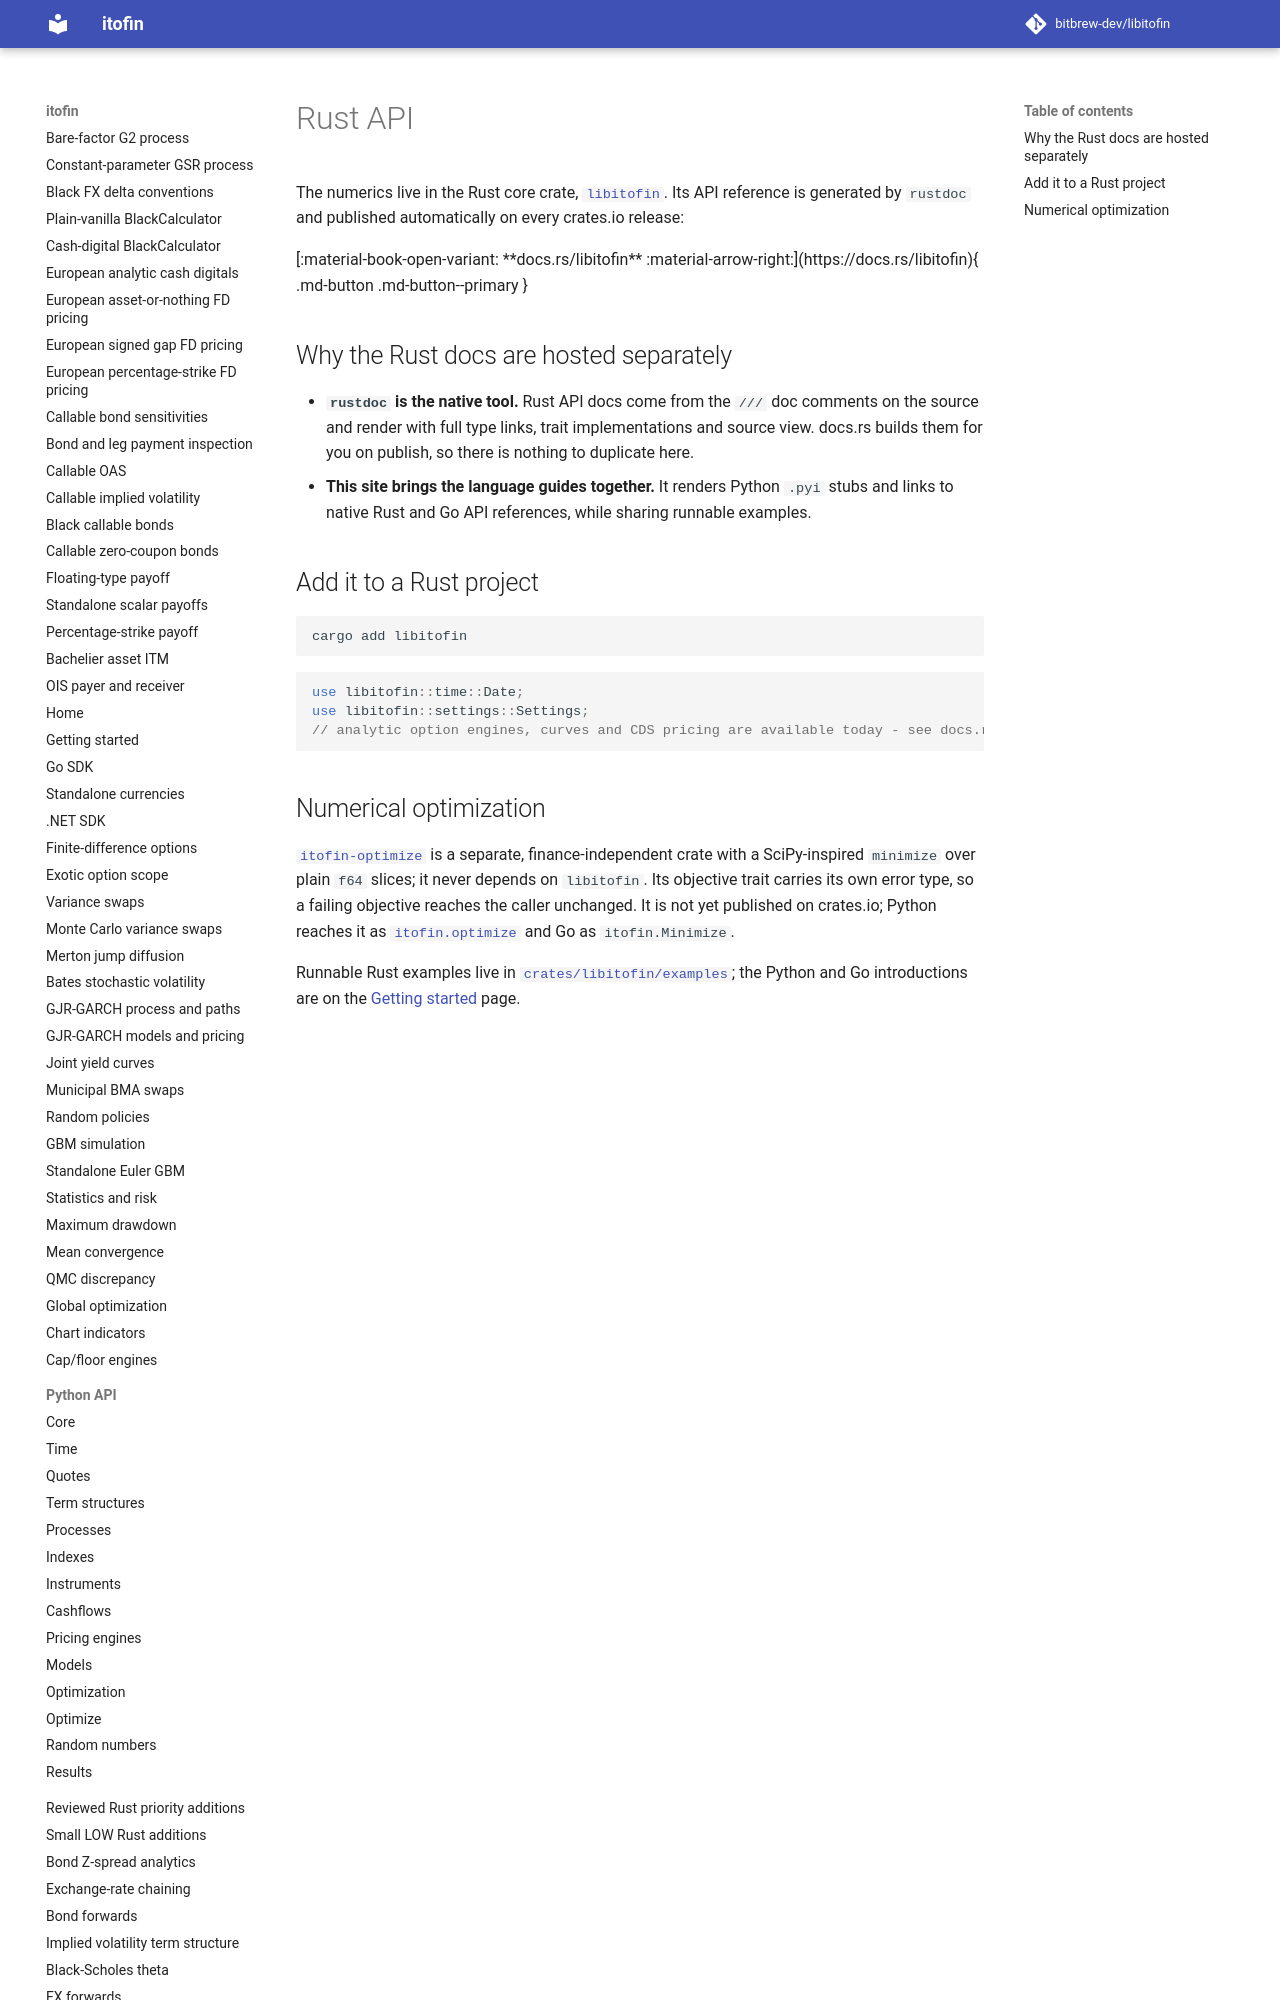

repository: zhangys2/libitofin · page: rust/index.html · generator: mkdocs

# Rust API

The numerics live in the Rust core crate, [`libitofin`](https://crates.io/crates/libitofin).
Its API reference is generated by `rustdoc` and published automatically on every crates.io
release:

<div class="result" markdown>

[:material-book-open-variant: **docs.rs/libitofin** :material-arrow-right:](https://docs.rs/libitofin){ .md-button .md-button--primary }

</div>

## Why the Rust docs are hosted separately

- **`rustdoc` is the native tool.** Rust API docs come from the `///` doc comments on the
  source and render with full type links, trait implementations and source view. docs.rs
  builds them for you on publish, so there is nothing to duplicate here.
- **This site brings the language guides together.** It renders Python `.pyi` stubs
  and links to native Rust and Go API references, while sharing runnable examples.
